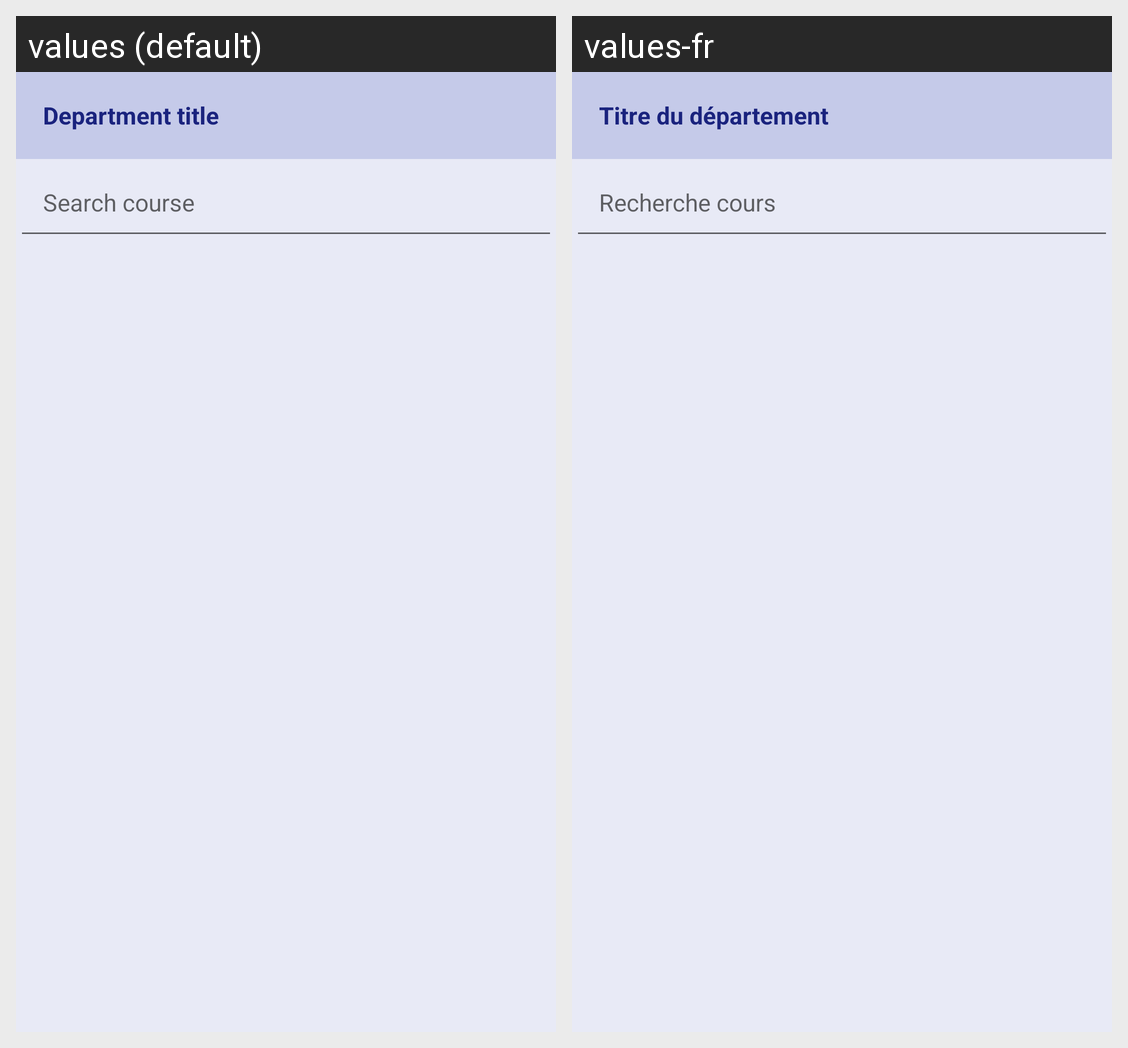

The same Android screen rendered under two of its app's locales, left to right. List the strings drawn on it with the default value and each locale's translation.
Android screen res/layout/activity_courses.xml rendered under 2 locales, left to right: values (default), values-fr. Device: Nexus 5 (rendered at 1080×1920; each locale shown at half size, 540×960, under a caption strip naming it); theme AppTheme.
Strings drawn on this screen, with the default value and each locale's value (text and hints the layout hard-codes, and strings that could not be matched under every locale, appear in the picture but are not listed):

department_titre
  values: Department title
  values-fr: Titre du département

search_course
  values: Search course
  values-fr: Recherche cours
